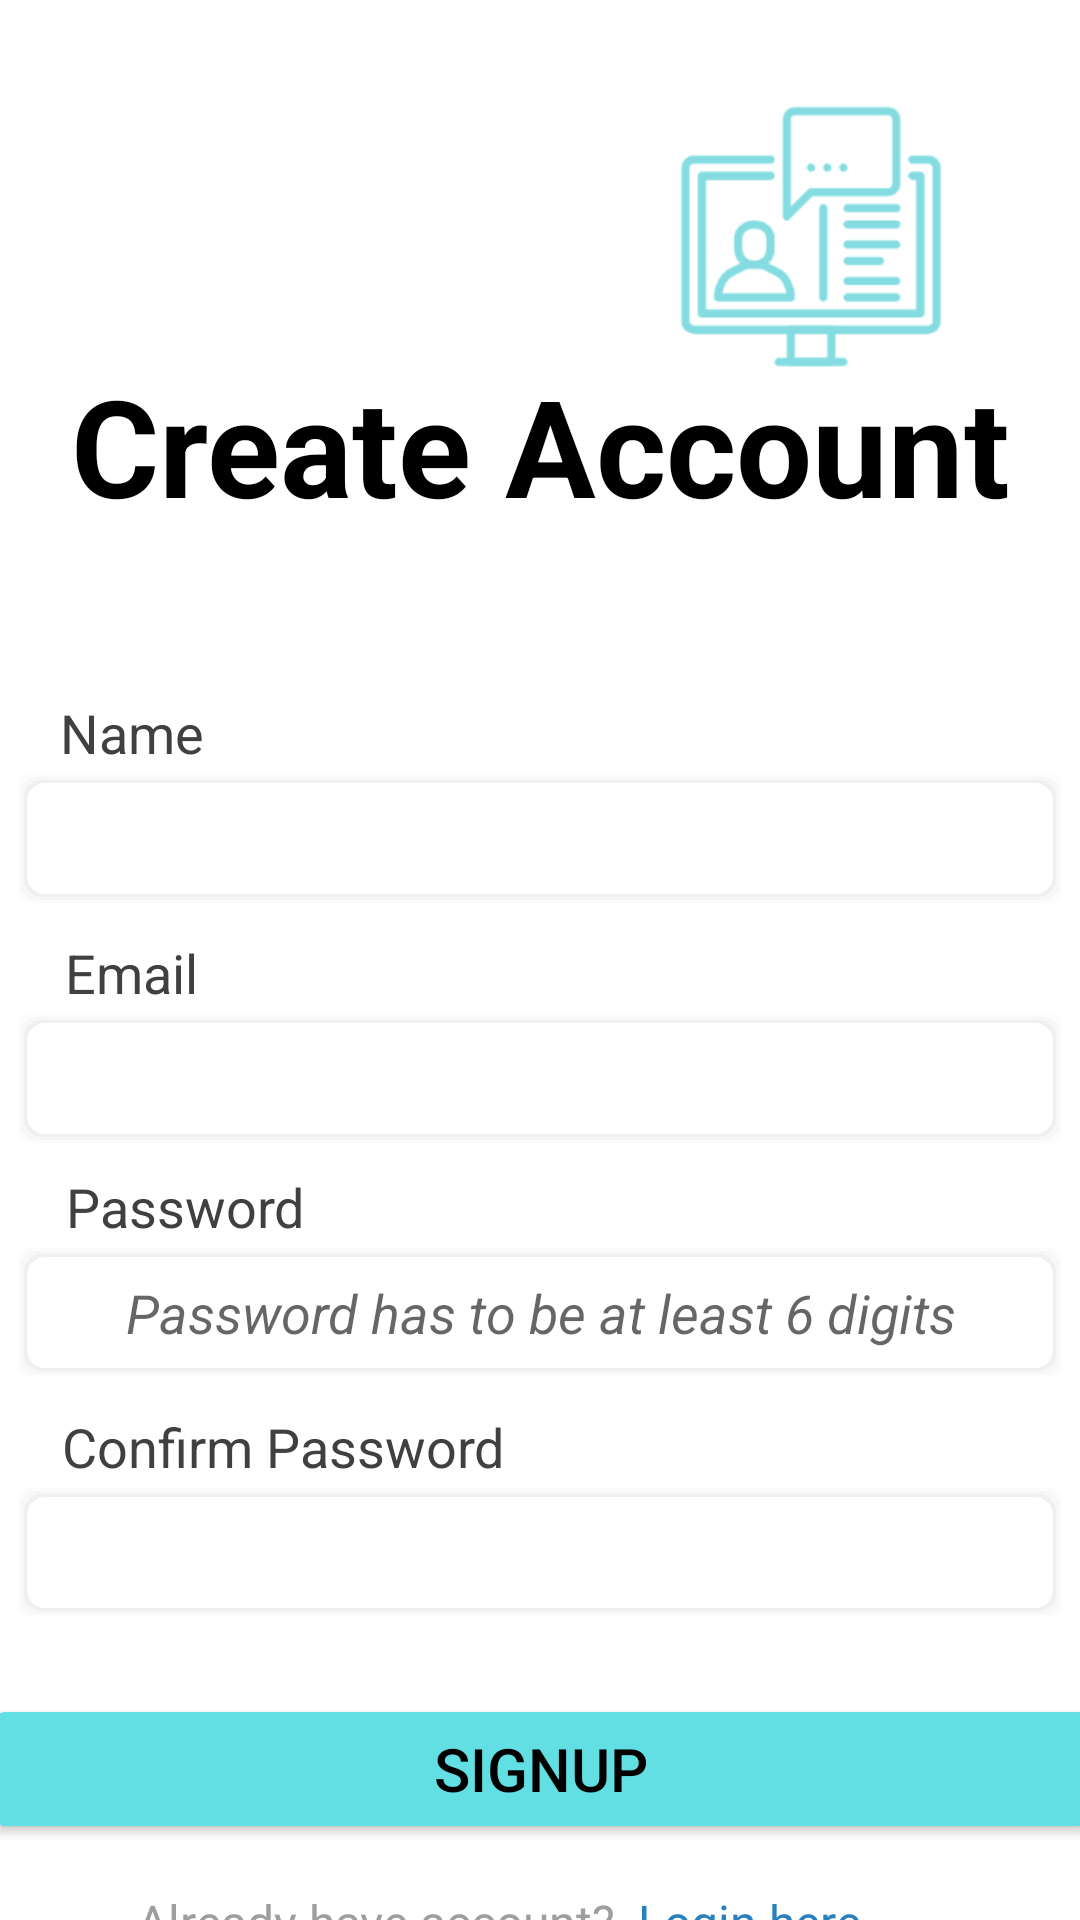

This screen was rendered from an Android layout file. Write that file and the resources it references.
<!-- AndroidManifest.xml: application theme Theme.NoteLearning -->
<!-- res/layout/activity_signup.xml -->
<?xml version="1.0" encoding="utf-8"?>
<androidx.constraintlayout.widget.ConstraintLayout xmlns:android="http://schemas.android.com/apk/res/android"
    xmlns:app="http://schemas.android.com/apk/res-auto"
    xmlns:tools="http://schemas.android.com/tools"
    android:layout_width="match_parent"
    android:layout_height="match_parent"
    android:background="#ffffff">



    <ImageView
        android:id="@+id/signup_logo"
        android:layout_width="155dp"
        android:layout_height="122dp"
        app:layout_constraintBottom_toBottomOf="parent"
        app:layout_constraintEnd_toEndOf="parent"
        app:layout_constraintHorizontal_bias="0.929"
        app:layout_constraintStart_toStartOf="parent"
        app:layout_constraintTop_toTopOf="parent"
        app:layout_constraintVertical_bias="0.027"
        app:srcCompat="@drawable/logo" />

    <TextView
        android:id="@+id/signup_id_label"
        android:layout_width="159dp"
        android:layout_height="20dp"
        android:layout_marginTop="232dp"
        android:text="Name"
        android:textAlignment="textStart"
        android:textAllCaps="false"
        android:textColor="#404040"
        android:textSize="18dp"
        app:layout_constraintEnd_toEndOf="parent"
        app:layout_constraintHorizontal_bias="0.1"
        app:layout_constraintStart_toStartOf="parent"
        app:layout_constraintTop_toTopOf="parent" />

    <EditText
        android:id="@+id/signup_email_box"
        android:layout_width="350dp"
        android:layout_height="45dp"
        android:layout_marginTop="5dp"
        android:background="@drawable/notebook_default"


        android:ems="10"
        android:inputType="textEmailAddress"
        android:textAlignment="textStart"
        app:layout_constraintEnd_toEndOf="parent"
        app:layout_constraintStart_toStartOf="parent"
        app:layout_constraintTop_toBottomOf="@+id/signup_email_label" />

    <TextView
        android:id="@+id/signup_email_label"
        android:layout_width="143dp"
        android:layout_height="20dp"
        android:layout_marginTop="10dp"
        android:text="Email"
        android:textAlignment="textStart"
        android:textAllCaps="false"
        android:textColor="#404040"
        android:textSize="18dp"
        app:layout_constraintEnd_toEndOf="parent"
        app:layout_constraintHorizontal_bias="0.1"
        app:layout_constraintStart_toStartOf="parent"
        app:layout_constraintTop_toBottomOf="@+id/signup_id_box" />

    <EditText
        android:id="@+id/signup_id_box"
        android:layout_width="350dp"
        android:layout_height="45dp"
        android:layout_marginTop="5dp"
        android:background="@drawable/notebook_default"

        android:ems="10"
        android:inputType="textEmailAddress"
        android:textAlignment="textStart"
        app:layout_constraintBottom_toBottomOf="parent"
        app:layout_constraintEnd_toEndOf="parent"
        app:layout_constraintStart_toStartOf="parent"
        app:layout_constraintTop_toBottomOf="@+id/signup_id_label"
        app:layout_constraintVertical_bias="0.0" />

    <EditText
        android:id="@+id/signup_password_box"
        android:layout_width="350dp"
        android:layout_height="45dp"
        android:layout_marginTop="5dp"
        android:background="@drawable/notebook_default"
        android:ems="10"
        android:gravity="center"


        android:hint="@string/hint1"
        android:inputType="numberPassword"
        app:layout_constraintEnd_toEndOf="parent"
        app:layout_constraintStart_toStartOf="parent"
        app:layout_constraintTop_toBottomOf="@+id/signup_password_label" />

    <TextView
        android:id="@+id/signup_password_label"
        android:layout_width="141dp"
        android:layout_height="20dp"
        android:layout_marginTop="8dp"
        android:text="Password"
        android:textAlignment="textStart"
        android:textAllCaps="false"
        android:textColor="#404040"
        android:textSize="18dp"
        app:layout_constraintEnd_toEndOf="parent"
        app:layout_constraintHorizontal_bias="0.1"
        app:layout_constraintStart_toStartOf="parent"
        app:layout_constraintTop_toBottomOf="@+id/signup_email_box" />

    <Button
        android:id="@+id/signup_button"
        android:layout_width="370dp"
        android:layout_height="50dp"
        android:layout_marginTop="20dp"
        android:backgroundTint="#61DFE3"
        android:text="SignUP"
        android:textAllCaps="true"
        android:textColor="#000000"
        android:textSize="20dp"
        app:layout_constraintBottom_toBottomOf="parent"
        app:layout_constraintEnd_toEndOf="parent"
        app:layout_constraintStart_toStartOf="parent"
        app:layout_constraintTop_toBottomOf="@+id/confirm_password_box"
        app:layout_constraintVertical_bias="0.154" />

    <TextView
        android:id="@+id/have_account"
        android:layout_width="167dp"
        android:layout_height="33dp"
        android:layout_marginStart="71dp"
        android:layout_marginTop="15dp"
        android:text="Already have account?"
        android:textColor="#9E9E9E"
        android:textSize="16dp"
        app:layout_constraintEnd_toStartOf="@+id/login_link"
        app:layout_constraintStart_toStartOf="parent"
        app:layout_constraintTop_toBottomOf="@+id/signup_button" />

    <TextView
        android:id="@+id/login_link"
        android:layout_width="104dp"
        android:layout_height="31dp"
        android:layout_marginTop="15dp"
        android:layout_marginEnd="69dp"
        android:text="Login here"
        android:textColor="#2980BC"
        android:textSize="16dp"
        app:layout_constraintEnd_toEndOf="parent"
        app:layout_constraintStart_toEndOf="@+id/have_account"
        app:layout_constraintTop_toBottomOf="@+id/signup_button" />

    <TextView
        android:id="@+id/confirm_password_label"
        android:layout_width="154dp"
        android:layout_height="20dp"
        android:layout_marginTop="10dp"
        android:text="Confirm Password"
        android:textAlignment="textStart"
        android:textAllCaps="false"
        android:textColor="#404040"
        android:textSize="18dp"
        app:layout_constraintEnd_toEndOf="parent"
        app:layout_constraintHorizontal_bias="0.1"
        app:layout_constraintStart_toStartOf="parent"
        app:layout_constraintTop_toBottomOf="@+id/signup_password_box" />

    <EditText
        android:id="@+id/confirm_password_box"
        android:layout_width="350dp"
        android:layout_height="45dp"
        android:layout_marginTop="5dp"
        android:background="@drawable/notebook_default"
        android:ems="10"
        android:inputType="numberPassword"
        android:textColorHint="#9A9696"
        app:layout_constraintEnd_toEndOf="parent"
        app:layout_constraintStart_toStartOf="parent"
        app:layout_constraintTop_toBottomOf="@+id/confirm_password_label" />

    <TextView
        android:id="@+id/signup_title"
        android:layout_width="314dp"
        android:layout_height="87dp"
        android:text="Create Account"
        android:textAlignment="center"
        android:textColor="#000000"
        android:textSize="45sp"
        android:textStyle="bold"
        app:layout_constraintBottom_toBottomOf="parent"
        app:layout_constraintEnd_toEndOf="parent"
        app:layout_constraintStart_toStartOf="parent"
        app:layout_constraintTop_toTopOf="parent"
        app:layout_constraintVertical_bias="0.214" />

</androidx.constraintlayout.widget.ConstraintLayout>
<!-- resources referenced by this layout -->
<resources>
  <!-- drawable logo: png bitmap (drawable, 12290 bytes) -->
  <!-- drawable notebook_default (drawable) -->
  <?xml version="1.0" encoding="utf-8"?>
  <layer-list xmlns:android="http://schemas.android.com/apk/res/android">
  
  <item>
      <shape>
          <padding android:top="1dp" android:right="1dp" android:bottom="1dp" android:left="1dp" />
          <solid android:color="#00CCCCCC" />
          <corners android:radius="3dp" />
      </shape>
  </item>
  <item>
      <shape>
          <padding android:top="1dp" android:right="1dp" android:bottom="1dp" android:left="1dp" />
          <solid android:color="#10CCCCCC" />
          <corners android:radius="4dp" />
      </shape>
  </item>
  <item>
      <shape>
          <padding android:top="1dp" android:right="1dp" android:bottom="1dp" android:left="1dp" />
          <solid android:color="#20CCCCCC" />
          <corners android:radius="5dp" />
      </shape>
  </item>
  <item>
      <shape>
          <padding android:top="1dp" android:right="1dp" android:bottom="1dp" android:left="1dp" />
          <solid android:color="#30CCCCCC" />
          <corners android:radius="6dp" />
      </shape>
  </item>
  
  <item>
      <shape>
          <solid android:color="#FFFFFF" />
          <corners android:radius="6dp" />
      </shape>
  </item>
  </layer-list>
  <string name="hint1"><i>Password has to be at least 6 digits</i></string>
  <style name="Theme.NoteLearning" parent="Theme.MaterialComponents.Light.NoActionBar">
          
          
      </style>
</resources>
